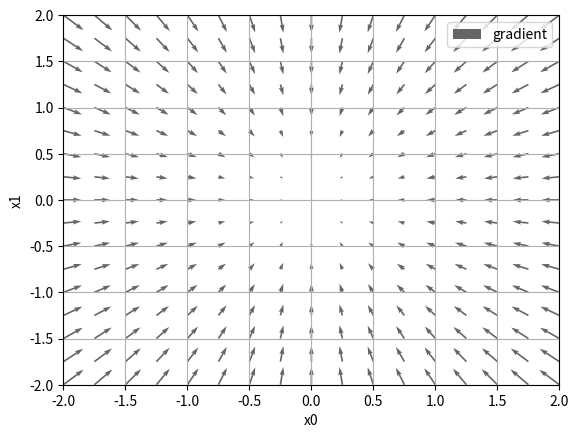

Reproduce this figure in Python.
# coding: utf-8
# cf.http://d.hatena.ne.jp/white_wheels/20100327/p3
import numpy as np
import matplotlib.pylab as plt
from mpl_toolkits.mplot3d import Axes3D


def _numerical_gradient_no_batch(f, x):
    h = 1e-4 # 0.0001
    grad = np.zeros_like(x)
    
    for idx in range(x.size):
        tmp_val = x[idx]
        x[idx] = float(tmp_val) + h
        fxh1 = f(x) # f(x+h)
        
        x[idx] = tmp_val - h 
        fxh2 = f(x) # f(x-h)
        grad[idx] = (fxh1 - fxh2) / (2*h)
        
        x[idx] = tmp_val # 还原值
        
    return grad


def numerical_gradient(f, X):
    if X.ndim == 1:
        return _numerical_gradient_no_batch(f, X)
    else:
        grad = np.zeros_like(X)
        
        for idx, x in enumerate(X):
            grad[idx] = _numerical_gradient_no_batch(f, x)
        
        return grad


def function_2(x):
    if x.ndim == 1:
        return np.sum(x**2)
    else:
        return np.sum(x**2, axis=1)


def tangent_line(f, x):
    d = numerical_gradient(f, x)
    print(d)
    y = f(x) - d*x
    return lambda t: d*t + y
     
if __name__ == '__main__':
    x0 = np.arange(-2, 2.5, 0.25)
    x1 = np.arange(-2, 2.5, 0.25)
    X, Y = np.meshgrid(x0, x1)
    
    X = X.flatten()
    Y = Y.flatten()
    
    grad = numerical_gradient(function_2, np.array([X, Y]) )
    
    plt.figure()
    # plt.quiver(X, Y, -grad[0], -grad[1],  angles="xy",color="#666666")#,headwidth=10,scale=40,color="#444444")
    plt.quiver(X, Y, -grad[0], -grad[1], angles="xy", color="#666666", label="gradient")
    plt.xlim([-2, 2])
    plt.ylim([-2, 2])
    plt.xlabel('x0')
    plt.ylabel('x1')
    plt.grid()
    plt.legend()
    plt.draw()
    plt.show()
